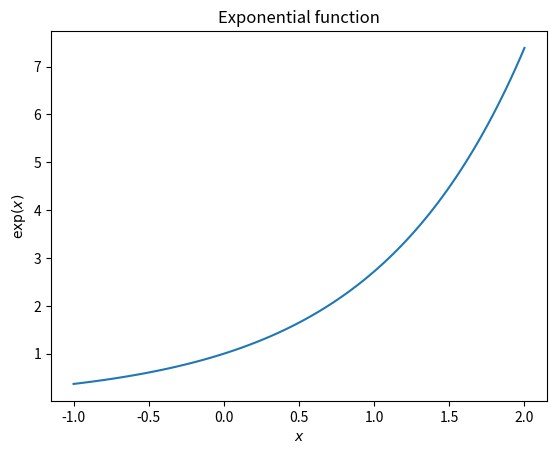
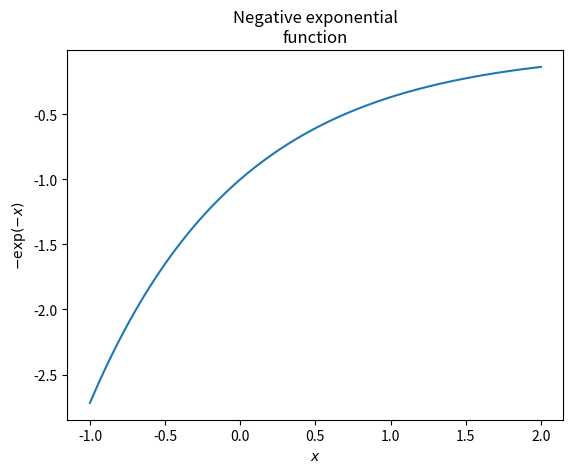

Python code for these plots, in order:
"""
Plot function
=============

# [redacted]
# License: BSD 3 clause
"""

import numpy as np
import matplotlib.pyplot as plt



def main():
    x = np.linspace(-1, 2, 100)
    y = np.exp(x)

    plt.figure()
    plt.plot(x, y)
    plt.xlabel('$x$')
    plt.ylabel(r'$\exp(x)$')
    plt.title('Exponential function')

    plt.figure()
    plt.plot(x, -np.exp(-x))
    plt.xlabel('$x$')
    plt.ylabel(r'$-\exp(-x)$')
    plt.title('Negative exponential\nfunction')
    # To avoid matplotlib text output
    plt.show()

if __name__ == '__main__':
    main()